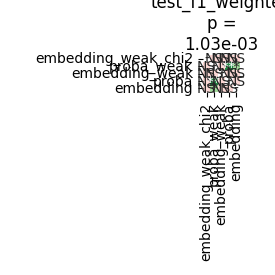

The table this chart was drawn from, first rows:
	embedding_weak_chi2	proba_weak	embedding_weak	proba	embedding
embedding_weak_chi2	1.0	0.6108	0.9	0.1154	0.3744
proba_weak	0.6108	1.0	0.4971	0.001362	0.012
embedding_weak	0.9	0.4971	1.0	0.1795	0.4971
proba	0.1154	0.001362	0.1795	1.0	0.9
embedding	0.3744	0.012	0.4971	0.9	1.0
